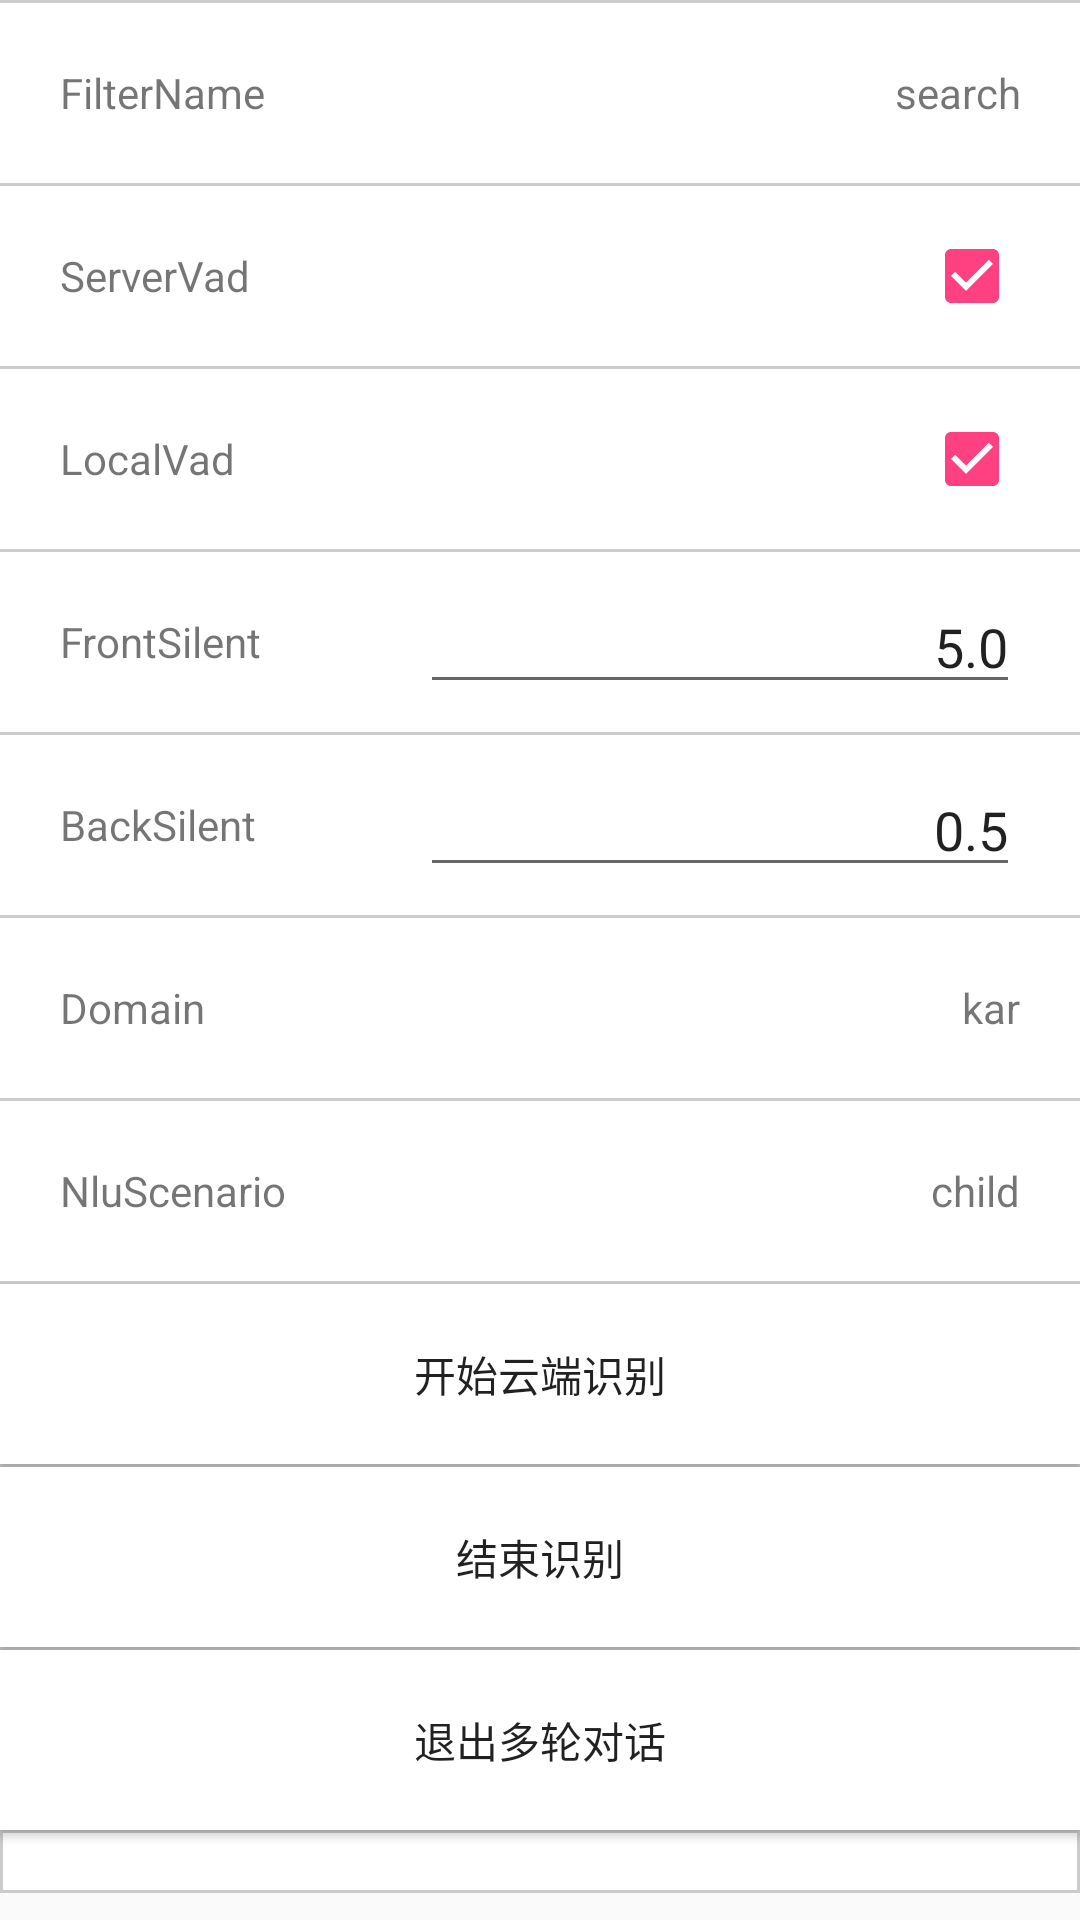

Write the Android layout XML for this screen, with the resource values it uses.
<!-- AndroidManifest.xml: application theme AppTheme -->
<!-- res/layout/layout_online_asr.xml -->
<?xml version="1.0" encoding="utf-8"?>
<ScrollView xmlns:android="http://schemas.android.com/apk/res/android"
    android:layout_width="match_parent"
    android:layout_height="match_parent"
    >
  <LinearLayout
      android:layout_width="match_parent"
      android:layout_height="match_parent"
      android:background="@color/color_grey"
      android:orientation="vertical"
      >

    <LinearLayout
        style="@style/SettingItem"
        android:background="@drawable/bg_item"
        android:onClick="onFilterNameClick"
        >

      <TextView
          style="@style/SettingItemName"
          android:text="FilterName"
          />

      <TextView
          android:id="@+id/tv_filter_name"
          style="@style/SettingItemValue"
          android:gravity="right"
          android:text="search"
          />
    </LinearLayout>

    <LinearLayout
        android:id="@+id/ll_vad"
        android:layout_width="match_parent"
        android:layout_height="wrap_content"
        android:orientation="vertical"
        >

      <LinearLayout
          style="@style/SettingItem"
          android:background="@drawable/bg_item"
          >

        <TextView
            style="@style/SettingItemName"
            android:text="ServerVad"
            />

        <View
            android:layout_width="0dp"
            android:layout_height="1dp"
            android:layout_weight="1"
            />

        <CheckBox
            android:id="@+id/cb_server_vad"
            style="@style/SettingItemValue"
            android:layout_width="wrap_content"
            android:checked="true"
            />
      </LinearLayout>

      <LinearLayout
          style="@style/SettingItem"
          android:background="@drawable/bg_item"
          >

        <TextView
            style="@style/SettingItemName"
            android:text="LocalVad"
            />

        <View
            android:layout_width="0dp"
            android:layout_height="1dp"
            android:layout_weight="1"
            />

        <CheckBox
            android:id="@+id/cb_local_vad"
            style="@style/SettingItemValue"
            android:layout_width="wrap_content"
            android:checked="true"
            />
      </LinearLayout>

      <LinearLayout
          style="@style/SettingItem"
          android:background="@drawable/bg_item"
          >

        <TextView
            style="@style/SettingItemName"
            android:text="FrontSilent"
            />

        <EditText
            android:id="@+id/et_front_sil"
            style="@style/SettingItemValue"
            android:gravity="right"
            android:inputType="numberDecimal"
            android:text="5.0"
            />
      </LinearLayout>

      <LinearLayout
          style="@style/SettingItem"
          android:background="@drawable/bg_item"
          >

        <TextView
            style="@style/SettingItemName"
            android:text="BackSilent"
            />

        <EditText
            android:id="@+id/et_back_sil"
            style="@style/SettingItemValue"
            android:gravity="right"
            android:inputType="numberDecimal"
            android:text="0.5"
            />
      </LinearLayout>
    </LinearLayout>

    <LinearLayout
        style="@style/SettingItem"
        android:background="@drawable/bg_item"
        android:onClick="onDomainClick"
        >

      <TextView
          style="@style/SettingItemName"
          android:text="Domain"
          />

      <TextView
          android:id="@+id/tv_asr_domain"
          style="@style/SettingItemValue"
          android:gravity="right"
          android:text="kar"
          />
    </LinearLayout>

    <LinearLayout
        style="@style/SettingItem"
        android:background="@drawable/bg_item"
        android:onClick="onScenarioClick"
        >

      <TextView
          style="@style/SettingItemName"
          android:text="NluScenario"
          />

      <TextView
          android:id="@+id/tv_nlu_scenario"
          style="@style/SettingItemValue"
          android:gravity="right"
          android:text="child"
          />
    </LinearLayout>

    <Button
        android:id="@+id/butStartAsr"
        android:layout_width="match_parent"
        android:layout_height="60dp"
        android:onClick="onStartAsr"
        android:layout_marginTop="1dp"
        android:background="@drawable/bg_item"
        android:text="开始云端识别"
        />

    <Button
        android:id="@+id/butEnd"
        android:layout_width="match_parent"
        android:layout_height="60dp"
        android:layout_marginTop="1dp"
        android:onClick="onEndAsr"
        android:background="@drawable/bg_item"
        android:text="结束识别"
        />

    <Button
        android:id="@+id/butExit"
        android:layout_width="match_parent"
        android:layout_height="60dp"
        android:layout_marginTop="1dp"
        android:onClick="onExit"
        android:background="@drawable/bg_item"
        android:text="退出多轮对话"
        />

    <TextView
        android:id="@+id/txtNlu"
        android:layout_width="match_parent"
        android:layout_height="wrap_content"
        android:layout_margin="1dp"
        android:background="@color/color_white"
        />

  </LinearLayout>
</ScrollView>
<!-- resources referenced by this layout -->
<resources>
  <color name="color_grey">#cccccc</color>
  <color name="color_white">#ffffff</color>
  <!-- drawable bg_item (drawable) -->
  <?xml version="1.0" encoding="utf-8"?>
  <selector xmlns:android="http://schemas.android.com/apk/res/android">
      <item android:state_pressed="false" android:drawable="@color/color_white"/>
      <item android:state_pressed="true" android:drawable="@color/color_grey" />
      <item android:drawable="@color/color_white"/>
  </selector>
  <style name="SettingItem">
      
      <item name="android:layout_width">match_parent</item>
      <item name="android:layout_height">60dp</item>
      <item name="android:gravity">center</item>
      <item name="android:orientation">horizontal</item>
      <item name="android:paddingLeft">20dp</item>
      <item name="android:paddingRight">20dp</item>
      <item name="android:layout_marginTop">1dp</item>
      <item name="android:background">@drawable/bg_item</item>
    </style>
  <style name="SettingItemName">
      
      <item name="android:layout_width">wrap_content</item>
      <item name="android:layout_height">wrap_content</item>
      <item name="android:minWidth">100dp</item>
    </style>
  <style name="SettingItemValue">
      
      <item name="android:layout_width">match_parent</item>
      <item name="android:layout_height">wrap_content</item>
      <item name="android:layout_marginLeft">20dp</item>
    </style>
  <style name="AppTheme" parent="Theme.AppCompat.Light.DarkActionBar">
      
      <item name="colorPrimary">@color/colorPrimary</item>
      <item name="colorPrimaryDark">@color/colorPrimaryDark</item>
      <item name="colorAccent">@color/colorAccent</item>
    </style>
  <color name="colorPrimary">#3F51B5</color>
  <color name="colorPrimaryDark">#303F9F</color>
  <color name="colorAccent">#FF4081</color>
</resources>
